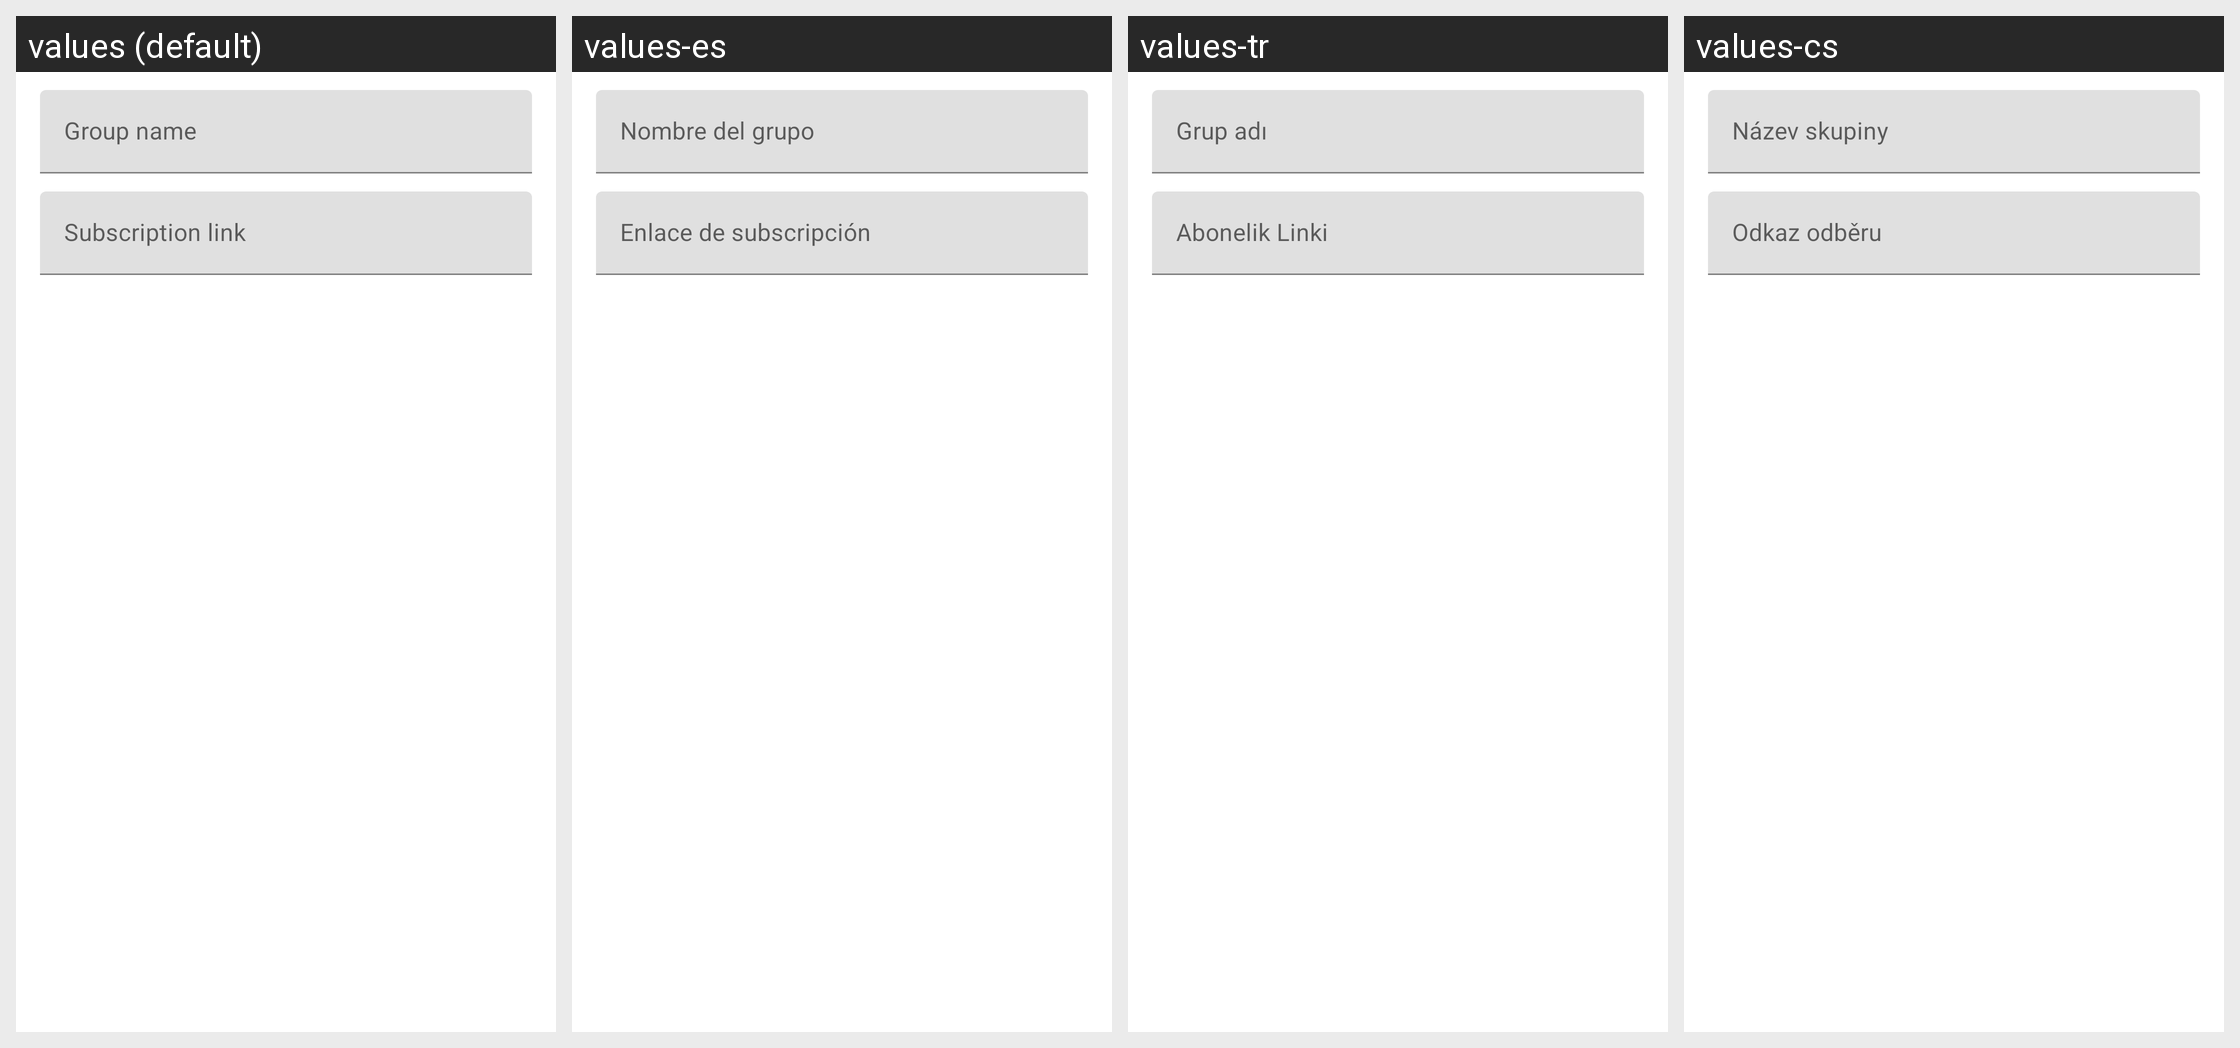

The Android screen above is rendered under several locales of the same app. Produce the string resources it draws, with the default and per-locale values.
Android screen res/layout/layout_edit_group.xml rendered under 4 locales, left to right: values (default), values-es, values-tr, values-cs. Device: Nexus 5 (rendered at 1080×1920; each locale shown at half size, 540×960, under a caption strip naming it); theme Theme.SagerNet.Start.
Other locales in the repository, not shown: values-ar, values-fa, values-fr, values-in, values-it, values-ja, values-nb-rNO, values-ru, values-ta, values-zh-rCN, values-zh-rTW.
Strings drawn on this screen, with the default value and each locale's value (text and hints the layout hard-codes, and strings that could not be matched under every locale, appear in the picture but are not listed):

group_name
  values: Group name
  values-es: Nombre del grupo
  values-tr: Grup adı
  values-cs: Název skupiny

group_subscription_link
  values: Subscription link
  values-es: Enlace de subscripción
  values-tr: Abonelik Linki
  values-cs: Odkaz odběru
